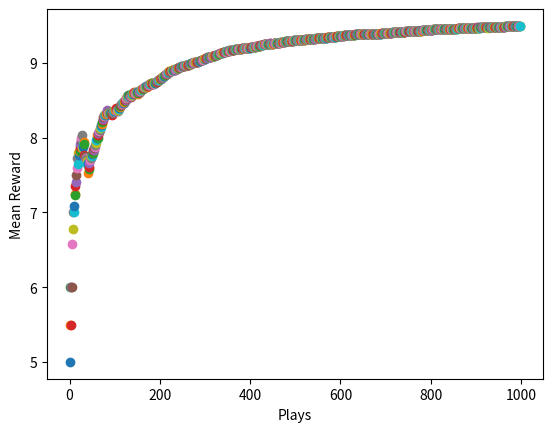

Write Python code to recreate this figure.
# Code is mostly not mine. See http://outlace.com/Reinforcement-Learning-Part-1/

import numpy as np
import random
import matplotlib.pyplot as plt

n = 10
arms = np.random.rand(n)

av = np.ones(n) #initialize action-value array, stores running reward mean
counts = np.zeros(n) #stores counts of how many times we've taken a particular action
#stores our softmax-generated probability ranks for each action
av_softmax = np.zeros(n)
av_softmax[:] = 0.1 #initialize each action to have equal probability

def reward(prob):
	total = 0;
	for i in range(10):
		if random.random() < prob:
			total += 1
	return total

tau = 1.12 #tau was selected by trial and error
def softmax(av):
	probs = np.zeros(n)
	for i in range(n):
		softm = ( np.exp(av[i] / tau) / np.sum( np.exp(av[:] / tau) ) )
		probs[i] = softm
	return probs

plt.xlabel("Plays")
plt.ylabel("Mean Reward")
for i in range(1000):
	tau = n**2/i if i != 0 else 1
	#select random arm using weighted probability distribution
	choice = np.where(arms == np.random.choice(arms, p=av_softmax))[0][0]
	counts[choice] += 1
	k = counts[choice]
	rwd =  reward(arms[choice])
	old_avg = av[choice]
	new_avg = old_avg + (1/k)*(rwd - old_avg)
	av[choice] = new_avg
	av_softmax = softmax(av) #update softmax probabilities for next play

	runningMean = np.average(av, weights=np.array([counts[i]/np.sum(counts) for i in range(len(counts))]))
	plt.scatter(i, runningMean)

print(np.max(arms))
plt.show()
